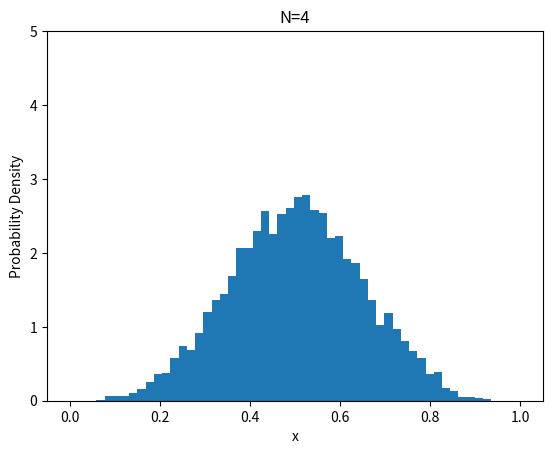

The script that saved this image:
import numpy as np
import matplotlib.pyplot as plt

x_means = []
N = 4

for _ in range(10000):
    xs = []
    for n in range(N):
        x = np.random.rand()
        xs.append(x)
    mean = np.mean(xs)
    x_means.append(mean)

plt.hist(x_means, bins='auto', density=True)
plt.title(f'N={N}')
plt.xlabel('x')
plt.ylabel('Probability Density')
plt.xlim(-0.05, 1.05)
plt.ylim(0, 5)
plt.show()